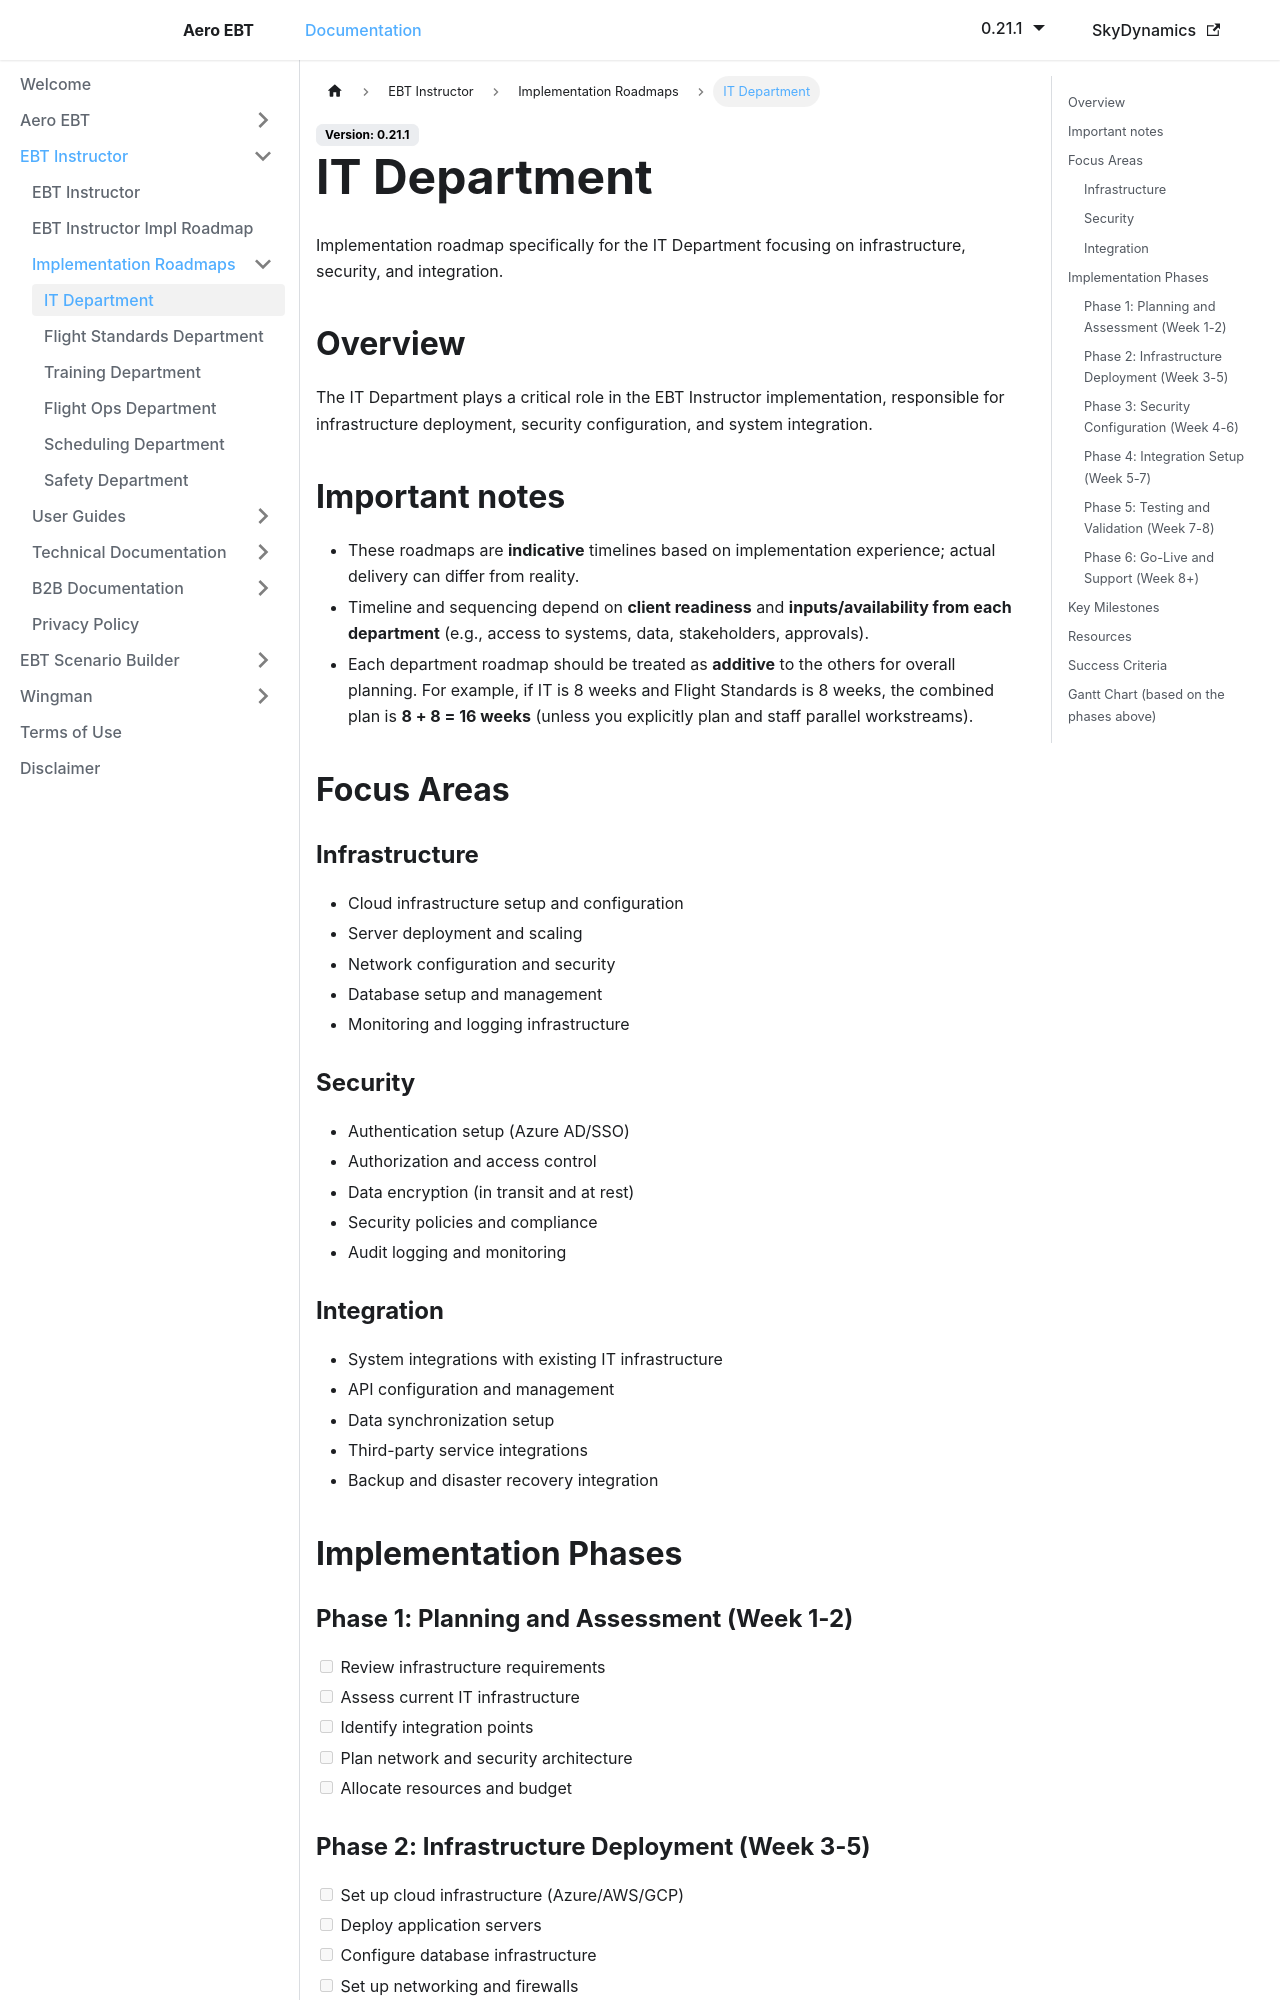

repository: lidakis/AeroEBT_Documentation · page: docs/ebt-instructor/roadmap-it-department/index.html · generator: docusaurus

---
sidebar_position: 3
---

# IT Department

Implementation roadmap specifically for the IT Department focusing on infrastructure, security, and integration.

## Overview

The IT Department plays a critical role in the EBT Instructor implementation, responsible for infrastructure deployment, security configuration, and system integration.

## Important notes

- These roadmaps are **indicative** timelines based on implementation experience; actual delivery can differ from reality.
- Timeline and sequencing depend on **client readiness** and **inputs/availability from each department** (e.g., access to systems, data, stakeholders, approvals).
- Each department roadmap should be treated as **additive** to the others for overall planning. For example, if IT is 8 weeks and Flight Standards is 8 weeks, the combined plan is **8 + 8 = 16 weeks** (unless you explicitly plan and staff parallel workstreams).

## Focus Areas

### Infrastructure
- Cloud infrastructure setup and configuration
- Server deployment and scaling
- Network configuration and security
- Database setup and management
- Monitoring and logging infrastructure

### Security
- Authentication setup (Azure AD/SSO)
- Authorization and access control
- Data encryption (in transit and at rest)
- Security policies and compliance
- Audit logging and monitoring

### Integration
- System integrations with existing IT infrastructure
- API configuration and management
- Data synchronization setup
- Third-party service integrations
- Backup and disaster recovery integration

## Implementation Phases

### Phase 1: Planning and Assessment (Week 1-2)
- [ ] Review infrastructure requirements
- [ ] Assess current IT infrastructure
- [ ] Identify integration points
- [ ] Plan network and security architecture
- [ ] Allocate resources and budget

### Phase 2: Infrastructure Deployment (Week 3-5)
- [ ] Set up cloud infrastructure (Azure/AWS/GCP)
- [ ] Deploy application servers
- [ ] Configure database infrastructure
- [ ] Set up networking and firewalls
- [ ] Configure monitoring and logging systems

### Phase 3: Security Configuration (Week 4-6)
- [ ] Configure Azure AD integration
- [ ] Set up SSO authentication
- [ ] Implement security policies
- [ ] Configure data encryption
- [ ] Set up audit logging
- [ ] Conduct security testing

### Phase 4: Integration Setup (Week 5-7)
- [ ] Configure system integrations
- [ ] Set up API endpoints
- [ ] Implement data synchronization
- [ ] Configure backup systems
- [ ] Test integration workflows

### Phase 5: Testing and Validation (Week 7-8)
- [ ] System integration testing
- [ ] Security penetration testing
- [ ] Performance testing
- [ ] Disaster recovery testing
- [ ] User acceptance testing (IT perspective)
